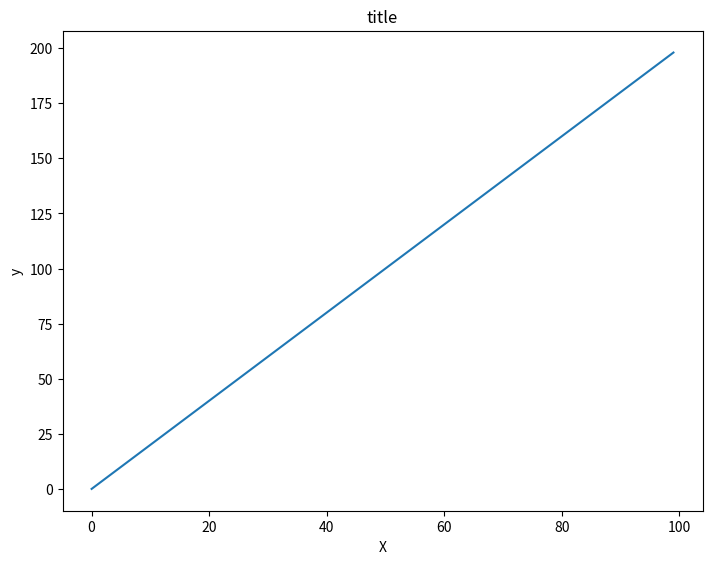
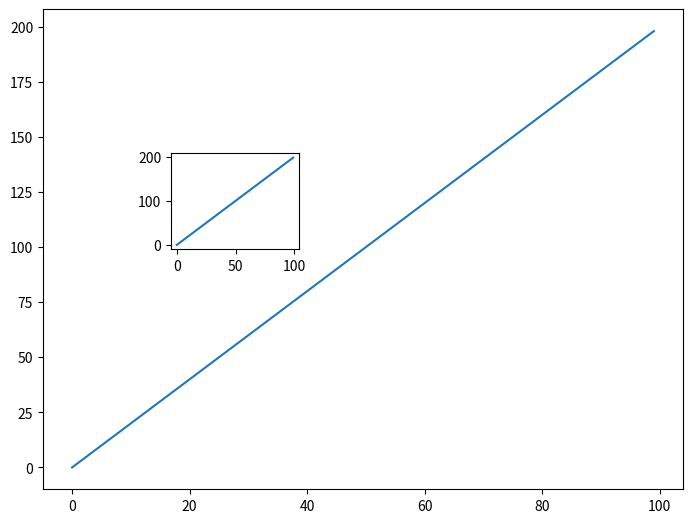
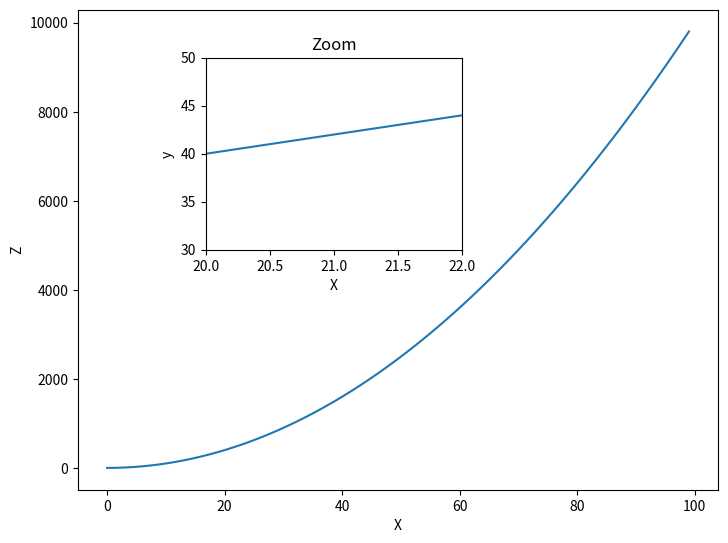
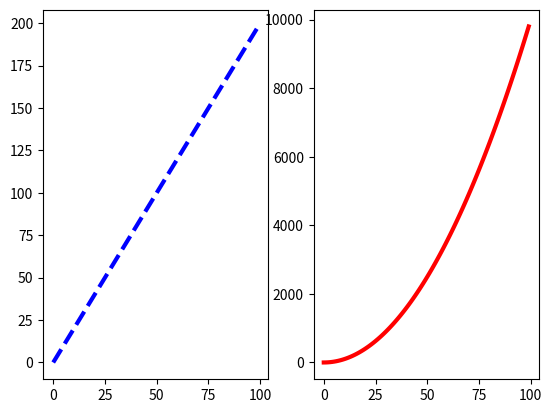
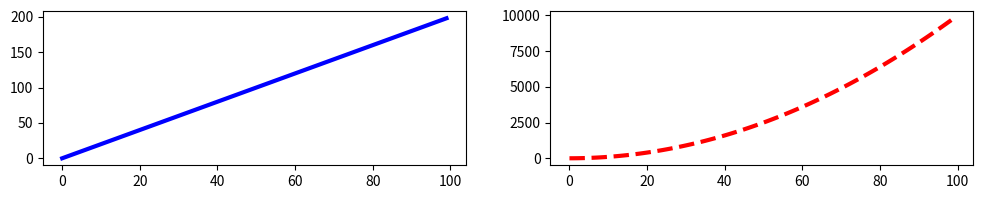

Python code for these plots, in order:

# coding: utf-8

# In[2]:


import matplotlib.pyplot as plt


# In[3]:


get_ipython().magic(u'matplotlib inline')


# In[4]:


import numpy as np


# In[6]:


x  = np.arange(0,100)
y = x*2
z = x**2


# In[9]:


fig = plt.figure()
ax= fig.add_axes([0,0,1,1])
ax.plot(x,y)
ax.set_xlabel('X')
ax.set_ylabel('y')
ax.set_title('title')


# In[10]:


#Create a figure object and put two axes on it,ax1 and ax2. Located at [0,0,1,1]
#and [0.2,0.5,0.2,0.2] respectively

#Q2. Now plot (x,y) both axes. And call your figyre object to show it


# In[15]:


fig = plt.figure()
 

ax1 = fig.add_axes([0,0,1,1]) 
ax2 =  fig.add_axes([0.2,.5,.2,.2])


#Q2.
ax1.plot(x,y)
ax2.plot(x,y)


# In[16]:


#Exercise 3 
#Create the plot below by adding two axes to figure object at [0,0,1,1]
#and [0.2,0.5,.4,.4]

#Q2. Now use x,y and z arrays to recreate the plot below.Notice the xlimits and
#y limits on the inserted plot


# In[21]:


fig = plt.figure()
ax = fig.add_axes([0,0,1,1])
ax2 = fig.add_axes([.2,.5,.4,.4]) 

#Q2
ax.plot(x,z)
ax.set_xlabel('X')
ax.set_ylabel('Z')

#Insert box
ax2.plot(x,y)
ax2.set_title('Zoom')
ax2.set_xlabel('X')
ax2.set_ylabel('y')
ax2.set_xlim([20,22])
ax2.set_ylim([30,50])


# In[22]:


#Exercise 4
#Use olt.subplots(nrows=1,ncols=2) to create the plot below


# In[23]:


fig,axes = plt.subplots(1,2)


# In[24]:


#Now plot(x,y) and (x,z) on the axes. Play around with the linewidth and style


# In[25]:


fig,axes = plt.subplots(1,2)

axes[0].plot(x,y,color='blue',lw=3,ls='--')
axes[1].plot(x,z,color='red',lw=3)


# In[26]:


#resize the plot by adding the figsize() argument


# In[28]:


fig,axes = plt.subplots(1,2,figsize=(12,2))

axes[0].plot(x,y,color='blue',lw=3,ls='-')
axes[1].plot(x,z,color='red',lw=3,ls='--')

